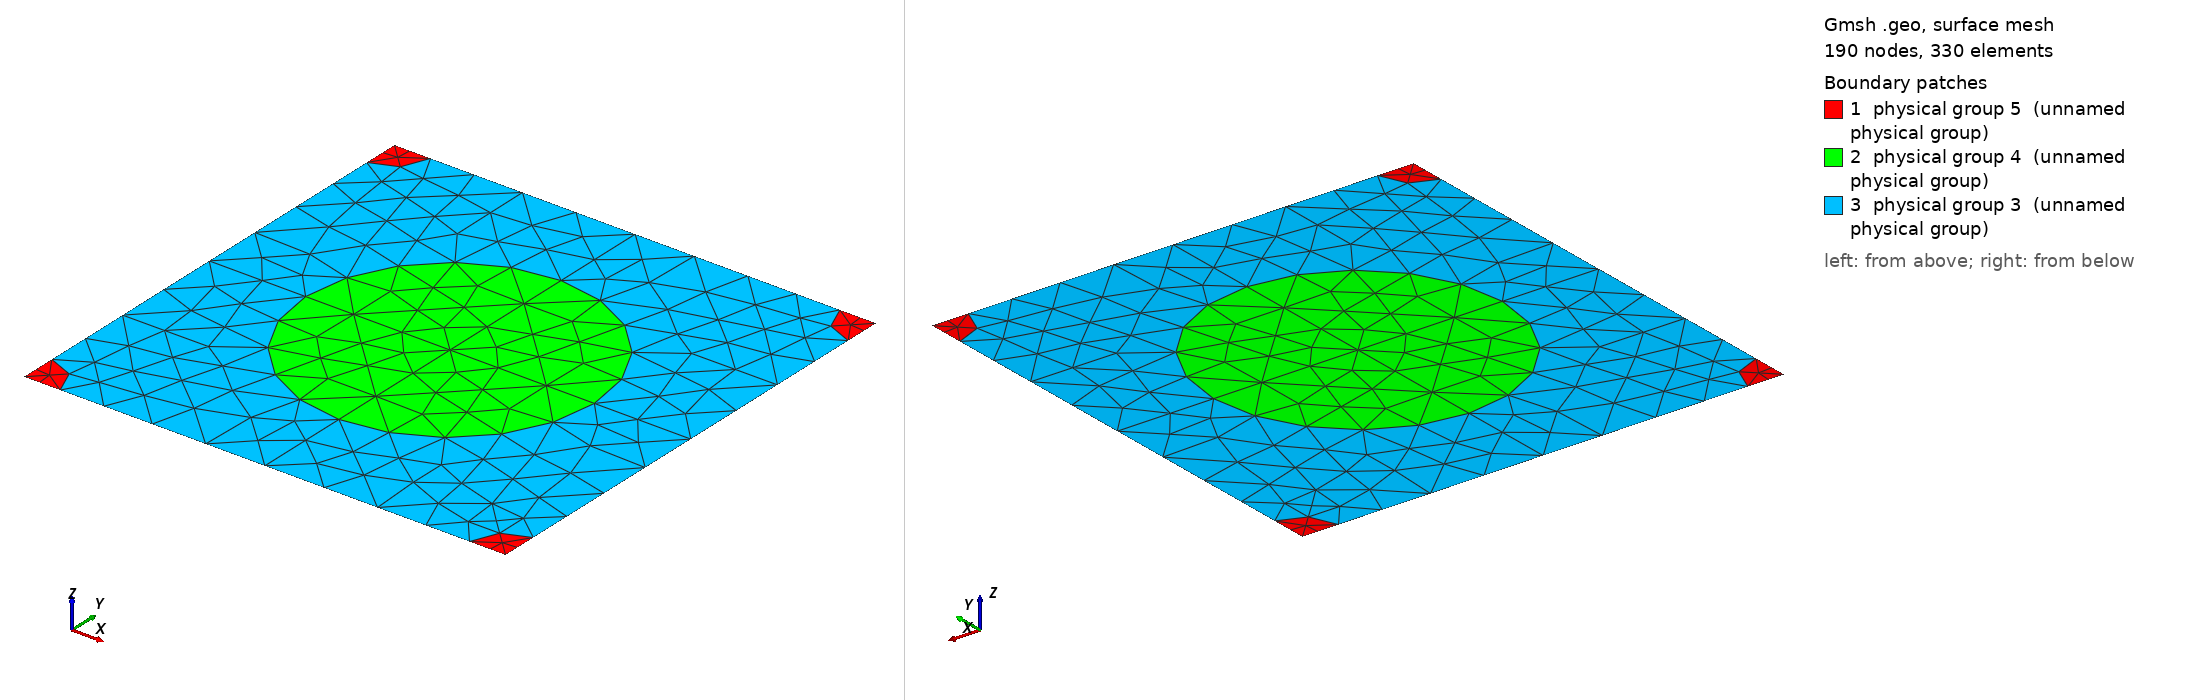

Gmsh geometry script, surface-meshed: 190 nodes, 330 surface elements. Boundary patches (legend numbers): 1 physical group 5 (unnamed physical group), 2 physical group 4 (unnamed physical group), 3 physical group 3 (unnamed physical group). Left view from above one corner, right view from below the opposite corner. Legend entries are the model's physical surfaces. The drawing asked Gmsh for element sizes between 1% and 20% of the model's largest extent; the script's own settings can give other sizes.

=== 667_200_50.geo (drawn) ===
d = 1; // grating period
ff = 0.300000;
d_in_nm = 667;
a1 = 200;
radius1 = (a1/d_in_nm)*d;
radius2 = (50/d_in_nm)*d;
lc = 0.150000; // 0.501 0.201 0.0701;
lc2 = lc/1.500000; // on cylinder surfaces
lc3 = lc/1.500000; // cylinder1 centres
lc4 = lc/4.500000; // cylinder2 centres
posx = 0;//
posy = 0;//

hy = d; // Thickness: Squre profile => hy=d
hx = 0.;

// 2*2 supercell outline

Point(1) = {0, 0, 0, lc4};
Point(2) = {-hx, -hy, 0, lc4};
Point(3) = {-hx+d, -hy, 0, lc4};
Point(4) = {d, 0, 0,lc4};
Point(5) = {-hx+d/2+posx, -hy/2+posy, 0,lc3};
Point(10) = {-hx+d/2+posx, 0, 0, lc};
Point(11) = {0,-hy/2+posy, 0, lc};
Point(12) = {-hx+d/2+posx, -hy, 0, lc};
Point(13) = {d, -hy/2+posy, 0, lc};

Point(14) = {-hx+radius2, 0, 0, lc2};
Point(15) = {d-radius2, 0, 0, lc2};
Point(16) = {0,-radius2, 0, lc2};
Point(18) = {-hx+d/2+posx, -hy/2+radius1+posy, 0, lc2};
Point(20) = {d,-radius2, 0, lc2};
Point(21) = {-hx+d/2-radius1+posx, -hy/2+posy, 0,lc2};
Point(22) = {-hx+d/2+radius1+posx, -hy/2+posy, 0,lc2};
Point(23) = {-hx, -hy+radius2, 0, lc2};
Point(25) = {-hx+d/2+posx, -hy/2-radius1+posy, 0, lc2};
Point(27) = {d,-hy+radius2, 0, lc2};
Point(28) = {-hx+radius2, -hy, 0, lc2};
Point(29) = {d-radius2, -hy, 0, lc2};

Line(1) = {1, 14};
Line(2) = {14, 10};
Line(3) = {10, 15};
Line(4) = {15, 4};
Line(5) = {4, 20};
Line(6) = {20, 13};
Line(7) = {13, 27};
Line(8) = {27, 3};
Line(9) = {3, 29};
Line(10) = {29, 12};
Line(11) = {12, 28};
Line(12) = {28, 2};
Line(13) = {2, 23};
Line(14) = {23, 11};
Line(15) = {11, 16};
Line(16) = {16, 1};
Line(18) = {18, 10};
Line(19) = {18, 5};
Line(20) = {5, 25};
Line(21) = {25, 12};
Line(22) = {11, 21};
Line(23) = {21, 5};
Line(24) = {5, 22};
Line(25) = {22, 13};

Circle(26) = {14, 1, 16};
Circle(27) = {15, 4, 20};
Circle(28) = {27, 3, 29};
Circle(29) = {28, 2, 23};
Circle(30) = {21, 5, 18};
Circle(31) = {18, 5, 22};
Circle(32) = {22, 5, 25};
Circle(33) = {25, 5, 21};

Line Loop(77) = {1, 26, 16};
Plane Surface(78) = {77};
Line Loop(79) = {4, 5, -27};
Plane Surface(80) = {79};
Line Loop(81) = {28, -9, -8};
Plane Surface(82) = {81};
Line Loop(83) = {29, -13, -12};
Plane Surface(84) = {83};
Line Loop(85) = {30, 19, -23};
Plane Surface(86) = {85};
Line Loop(87) = {19, 24, -31};
Plane Surface(88) = {87};
Line Loop(89) = {24, 32, -20};
Plane Surface(90) = {89};
Line Loop(91) = {20, 33, 23};
Plane Surface(92) = {91};
Line Loop(93) = {2, -18, -30, -22, 15, -26};
Plane Surface(94) = {93};
Line Loop(95) = {3, 27, 6, -25, -31, 18};
Plane Surface(96) = {95};
Line Loop(97) = {25, 7, 28, 10, -21, -32};
Plane Surface(98) = {97};
Line Loop(99) = {21, 11, 29, 14, 22, -33};
Plane Surface(100) = {99};

Physical Line(101) = {1, 2, 3, 4};
Physical Line(102) = {5, 6, 7, 8};
Physical Line(103) = {9, 10, 11, 12};
Physical Line(104) = {13, 14, 15, 16};

Physical Surface(3) = {94, 96, 98, 100};
Physical Surface(4) = {86, 88, 90, 92};
Physical Surface(5) = {78, 80, 82, 84};
